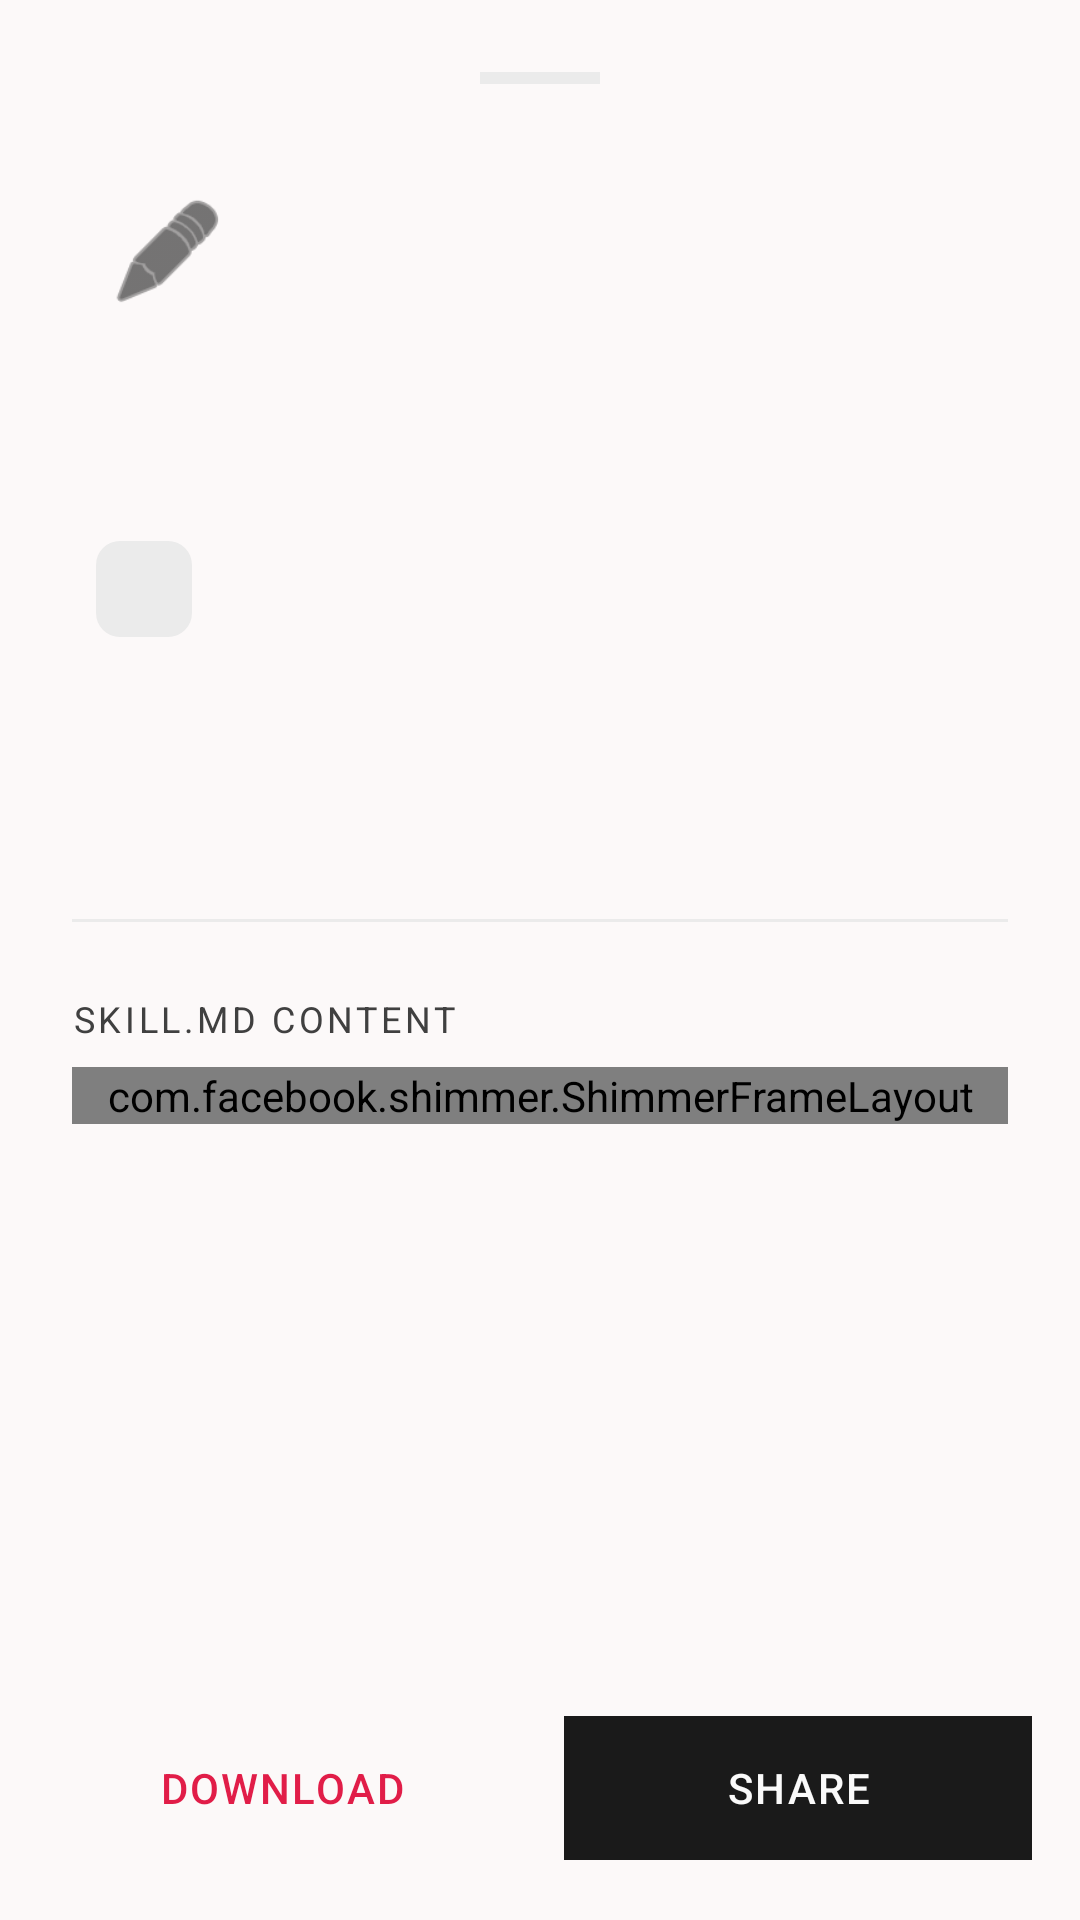

This screen was rendered from an Android layout file. Write that file and the resources it references.
<!-- AndroidManifest.xml: application theme Theme.Skills -->
<!-- res/layout/fragment_skill_detail.xml -->
<?xml version="1.0" encoding="utf-8"?>
<androidx.coordinatorlayout.widget.CoordinatorLayout xmlns:android="http://schemas.android.com/apk/res/android"
    xmlns:app="http://schemas.android.com/apk/res-auto"
    xmlns:tools="http://schemas.android.com/tools"
    android:layout_width="match_parent"
    android:layout_height="match_parent"
    android:background="@color/bg_dark">

    <androidx.core.widget.NestedScrollView
        android:layout_width="match_parent"
        android:layout_height="match_parent"
        android:paddingBottom="80dp"
        android:clipToPadding="false">

        <LinearLayout
            android:layout_width="match_parent"
            android:layout_height="wrap_content"
            android:orientation="vertical"
            android:padding="24dp">

            <View
                android:layout_width="40dp"
                android:layout_height="4dp"
                android:layout_gravity="center_horizontal"
                android:layout_marginBottom="24dp"
                android:background="@color/surface_variant" />

            <ImageView
                android:id="@+id/ivSkillIcon"
                android:layout_width="64dp"
                android:layout_height="64dp"
                android:background="@drawable/shape_icon_bg"
                android:backgroundTint="@color/surface_variant"
                android:padding="12dp"
                android:src="@android:drawable/ic_menu_edit"
                app:tint="@color/text_primary" />

            <TextView
                android:id="@+id/tvSkillTitle"
                android:layout_width="match_parent"
                android:layout_height="wrap_content"
                android:layout_marginTop="16dp"
                android:fontFamily="sans-serif-medium"
                android:textColor="@color/text_primary"
                android:textSize="24sp"
                tools:text="React Component Tester" />

            <com.google.android.material.chip.Chip
                android:id="@+id/chipCategory"
                style="@style/Widget.Material3.Chip.Assist"
                android:layout_width="wrap_content"
                android:layout_height="wrap_content"
                android:layout_marginTop="8dp"
                android:textColor="@color/brand_primary"
                app:chipBackgroundColor="@color/surface_variant"
                app:chipStrokeWidth="0dp"
                tools:text="Code" />

            <TextView
                android:id="@+id/tvSkillStats"
                android:layout_width="match_parent"
                android:layout_height="wrap_content"
                android:layout_marginTop="8dp"
                android:textColor="@color/text_secondary"
                android:textSize="14sp"
                tools:text="★★★★★  4.8 · 1.4k installs" />

            <TextView
                android:id="@+id/tvSkillDescription"
                android:layout_width="match_parent"
                android:layout_height="wrap_content"
                android:layout_marginTop="16dp"
                android:textColor="@color/text_secondary"
                android:textSize="14sp"
                tools:text="This skill helps you test React components by generating test cases automatically." />


            <View
                android:layout_width="match_parent"
                android:layout_height="1dp"
                android:layout_marginVertical="24dp"
                android:background="@color/surface_variant" />

            <TextView
                android:layout_width="wrap_content"
                android:layout_height="wrap_content"
                android:layout_marginBottom="8dp"
                android:letterSpacing="0.1"
                android:text="SKILL.MD CONTENT"
                android:textColor="@color/text_secondary"
                android:textSize="12sp" />

            <com.facebook.shimmer.ShimmerFrameLayout
                android:id="@+id/shimmerContent"
                android:layout_width="match_parent"
                android:layout_height="wrap_content"
                app:shimmer_duration="1000">

                <LinearLayout
                    android:layout_width="match_parent"
                    android:layout_height="wrap_content"
                    android:orientation="vertical">
                    
                    <View
                        android:layout_width="match_parent"
                        android:layout_height="20dp"
                        android:layout_marginBottom="12dp"
                        android:background="@color/surface_variant" />
                    <View
                        android:layout_width="200dp"
                        android:layout_height="20dp"
                        android:layout_marginBottom="24dp"
                        android:background="@color/surface_variant" />
                    <View
                        android:layout_width="match_parent"
                        android:layout_height="150dp"
                        android:background="@color/surface_variant" />
                </LinearLayout>
            </com.facebook.shimmer.ShimmerFrameLayout>

            <TextView
                android:id="@+id/tvMarkdownContent"
                android:layout_width="match_parent"
                android:layout_height="wrap_content"
                android:textColor="@color/text_primary"
                android:textSize="16sp"
                android:lineSpacingExtra="4dp"
                android:visibility="gone"
                tools:text="# Markdown Content\n\n- Point 1\n- Point 2" />

        </LinearLayout>
    </androidx.core.widget.NestedScrollView>

    <LinearLayout
        android:layout_width="match_parent"
        android:layout_height="wrap_content"
        android:layout_gravity="bottom"
        android:background="@color/bg_dark"
        android:padding="16dp"
        android:orientation="horizontal"
        android:weightSum="2">

        <com.google.android.material.button.MaterialButton
            android:id="@+id/btnDownload"
            style="@style/Widget.SkillForge.Button.Secondary"
            android:layout_width="0dp"
            android:layout_height="56dp"
            android:layout_weight="1"
            android:layout_marginEnd="8dp"
            android:text="Download" />

        <com.google.android.material.button.MaterialButton
            android:id="@+id/btnShare"
            style="@style/Widget.SkillForge.Button.Primary"
            android:layout_width="0dp"
            android:layout_height="56dp"
            android:layout_weight="1"
            android:layout_marginStart="8dp"
            android:text="Share" />
    </LinearLayout>
</androidx.coordinatorlayout.widget.CoordinatorLayout>
<!-- resources referenced by this layout -->
<resources>
  <color name="bg_dark">#FCF9F9</color>
  <color name="brand_primary">#E11D48</color>
  <color name="surface_variant">#EBEBEB</color>
  <color name="text_primary">#1A1A1A</color>
  <color name="text_secondary">#404040</color>
  <style name="Widget.SkillForge.Button.Primary" parent="Widget.Material3.Button">
          <item name="backgroundTint">@color/text_primary</item>
          <item name="android:textColor">@color/surface_dark</item>
          <item name="cornerRadius">0dp</item>
          <item name="elevation">0dp</item>
          <item name="android:letterSpacing">0.05</item>
          <item name="android:textAllCaps">true</item>
      </style>
  <style name="Widget.SkillForge.Button.Secondary" parent="Widget.Material3.Button.TextButton">
          <item name="android:textColor">@color/brand_primary</item>
          <item name="android:textAllCaps">true</item>
          <item name="android:letterSpacing">0.05</item>
      </style>
  <style name="Theme.Skills" parent="Base.Theme.Skills" />
  <color name="surface_dark">#FAFAFA</color>
  <style name="Base.Theme.Skills" parent="Theme.Material3.DayNight.NoActionBar">
          
          <item name="colorPrimary">@color/brand_primary</item>
          <item name="colorOnPrimary">@color/white</item>
          <item name="colorSecondary">@color/brand_secondary</item>
          <item name="colorOnSecondary">@color/white</item>
          
          
          <item name="android:windowBackground">@color/bg_dark</item>
          <item name="colorSurface">@color/surface_dark</item>
          <item name="colorOnSurface">@color/text_primary</item>
          <item name="colorSurfaceVariant">@color/surface_variant</item>
          <item name="colorOnSurfaceVariant">@color/text_secondary</item>
          
          
          <item name="android:statusBarColor">@color/bg_dark</item>
          <item name="android:windowLightStatusBar" tools:targetApi="m">true</item>
  
          
          <item name="materialButtonStyle">@style/Widget.SkillForge.Button.Primary</item>
      </style>
  <color name="white">#FFFFFFFF</color>
  <color name="brand_secondary">#F4C5D3</color>
</resources>
